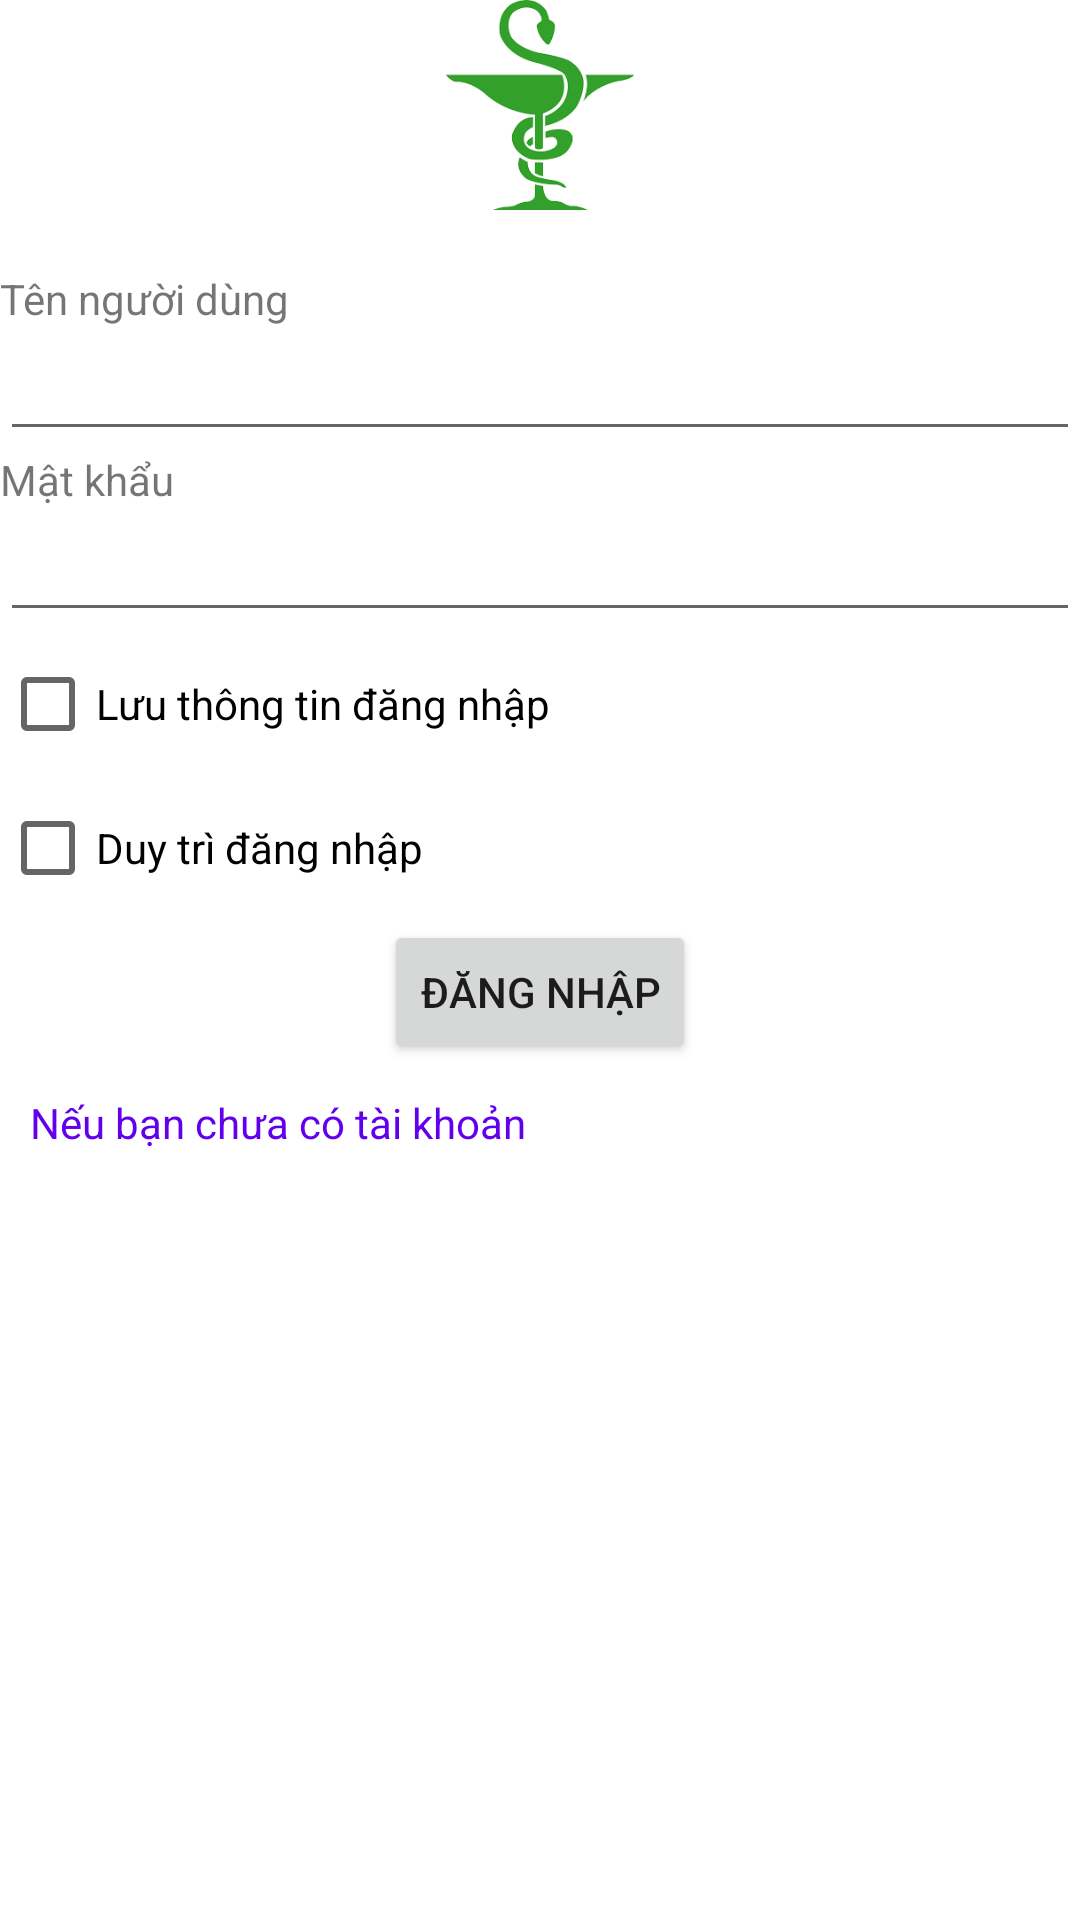

Here is an Android app screen rendered from its layout file. Give the layout XML and the strings, colors and styles it references.
<!-- AndroidManifest.xml: application theme Theme.QLHieuThuoc -->
<!-- res/layout/activity_login.xml -->
<?xml version="1.0" encoding="utf-8"?>
<LinearLayout xmlns:android="http://schemas.android.com/apk/res/android"
    xmlns:app="http://schemas.android.com/apk/res-auto"
    xmlns:tools="http://schemas.android.com/tools"
    android:layout_width="match_parent"
    android:layout_height="match_parent"
    android:orientation="vertical"
    tools:context=".Login">

    <ImageView
        android:id="@+id/imageView2"
        android:layout_width="match_parent"
        android:layout_height="70dp"

        android:layout_marginBottom="20dp"
        android:src="@drawable/hieu_thuoc" />

    <TextView
        android:id="@+id/textView"
        android:layout_width="wrap_content"
        android:layout_height="wrap_content"
        android:text="@string/username"

        tools:layout_editor_absoluteX="113dp"
        tools:layout_editor_absoluteY="87dp" />

    <EditText
        android:id="@+id/edtUsername"
        android:layout_width="match_parent"
        android:layout_height="wrap_content"
        android:ems="10"
        android:inputType="textPersonName"
         />

    <TextView
        android:id="@+id/textView2"
        android:layout_width="match_parent"
        android:layout_height="wrap_content"

        android:text="@string/password" />



    <EditText
        android:id="@+id/edtPassword"
        android:layout_width="match_parent"
        android:layout_height="wrap_content"
        android:ems="10"
        android:inputType="textPassword" />

    <LinearLayout
        android:layout_width="match_parent"
        android:layout_height="match_parent"
        android:orientation="vertical">

        <CheckBox
            android:id="@+id/chkSave"
            android:layout_width="match_parent"
            android:layout_height="wrap_content"
            android:text="@string/saveInfo" />
        <CheckBox
            android:id="@+id/chkLogin"
            android:layout_width="match_parent"
            android:layout_height="wrap_content"
            android:text="@string/saveLogin" />

        <Button
            android:id="@+id/btnLogin"
            android:layout_width="wrap_content"
            android:layout_height="wrap_content"
            android:layout_gravity="center_horizontal"
            android:text="@string/login"
            tools:ignore="UsingOnClickInXml" />

        <TextView
            android:onClick="handleSignup"
            android:layout_margin="10dp"
            android:id="@+id/tvSignup"
            android:layout_width="match_parent"
            android:layout_height="wrap_content"

            android:text="@string/nologin"
            android:textAppearance="@style/TextAppearance.AppCompat.Body1"
            android:textColor="@color/purple_500" />


    </LinearLayout>

</LinearLayout>
<!-- resources referenced by this layout -->
<resources>
  <!-- drawable hieu_thuoc: png bitmap (drawable, 3768 bytes) -->
  <string name="login">Đăng nhập</string>
  <string name="nologin">Nếu bạn chưa có tài khoản</string>
  <string name="password">Mật khẩu</string>
  <string name="saveInfo">Lưu thông tin đăng nhập</string>
  <string name="saveLogin">Duy trì đăng nhập</string>
  <string name="username">Tên người dùng</string>
  <style name="Theme.QLHieuThuoc" parent="Theme.MaterialComponents.DayNight.DarkActionBar">
          
          <item name="colorPrimary">@color/purple_500</item>
          <item name="colorPrimaryVariant">@color/purple_700</item>
          <item name="colorOnPrimary">@color/white</item>
          
          <item name="colorSecondary">@color/teal_200</item>
          <item name="colorSecondaryVariant">@color/teal_700</item>
          <item name="colorOnSecondary">@color/black</item>
          
          <item name="android:statusBarColor" tools:targetApi="l">?attr/colorPrimaryVariant</item>
          
      </style>
  <!-- not gathered from this repository: default colours our renderer supplied (Android Studio template values) -->
  <color name="purple_500">#FF6200EE</color>
  <color name="purple_700">#FF3700B3</color>
  <color name="teal_200">#FF03DAC5</color>
  <color name="teal_700">#FF018786</color>
  <color name="black">#FF000000</color>
  <color name="white">#FFFFFFFF</color>
</resources>
